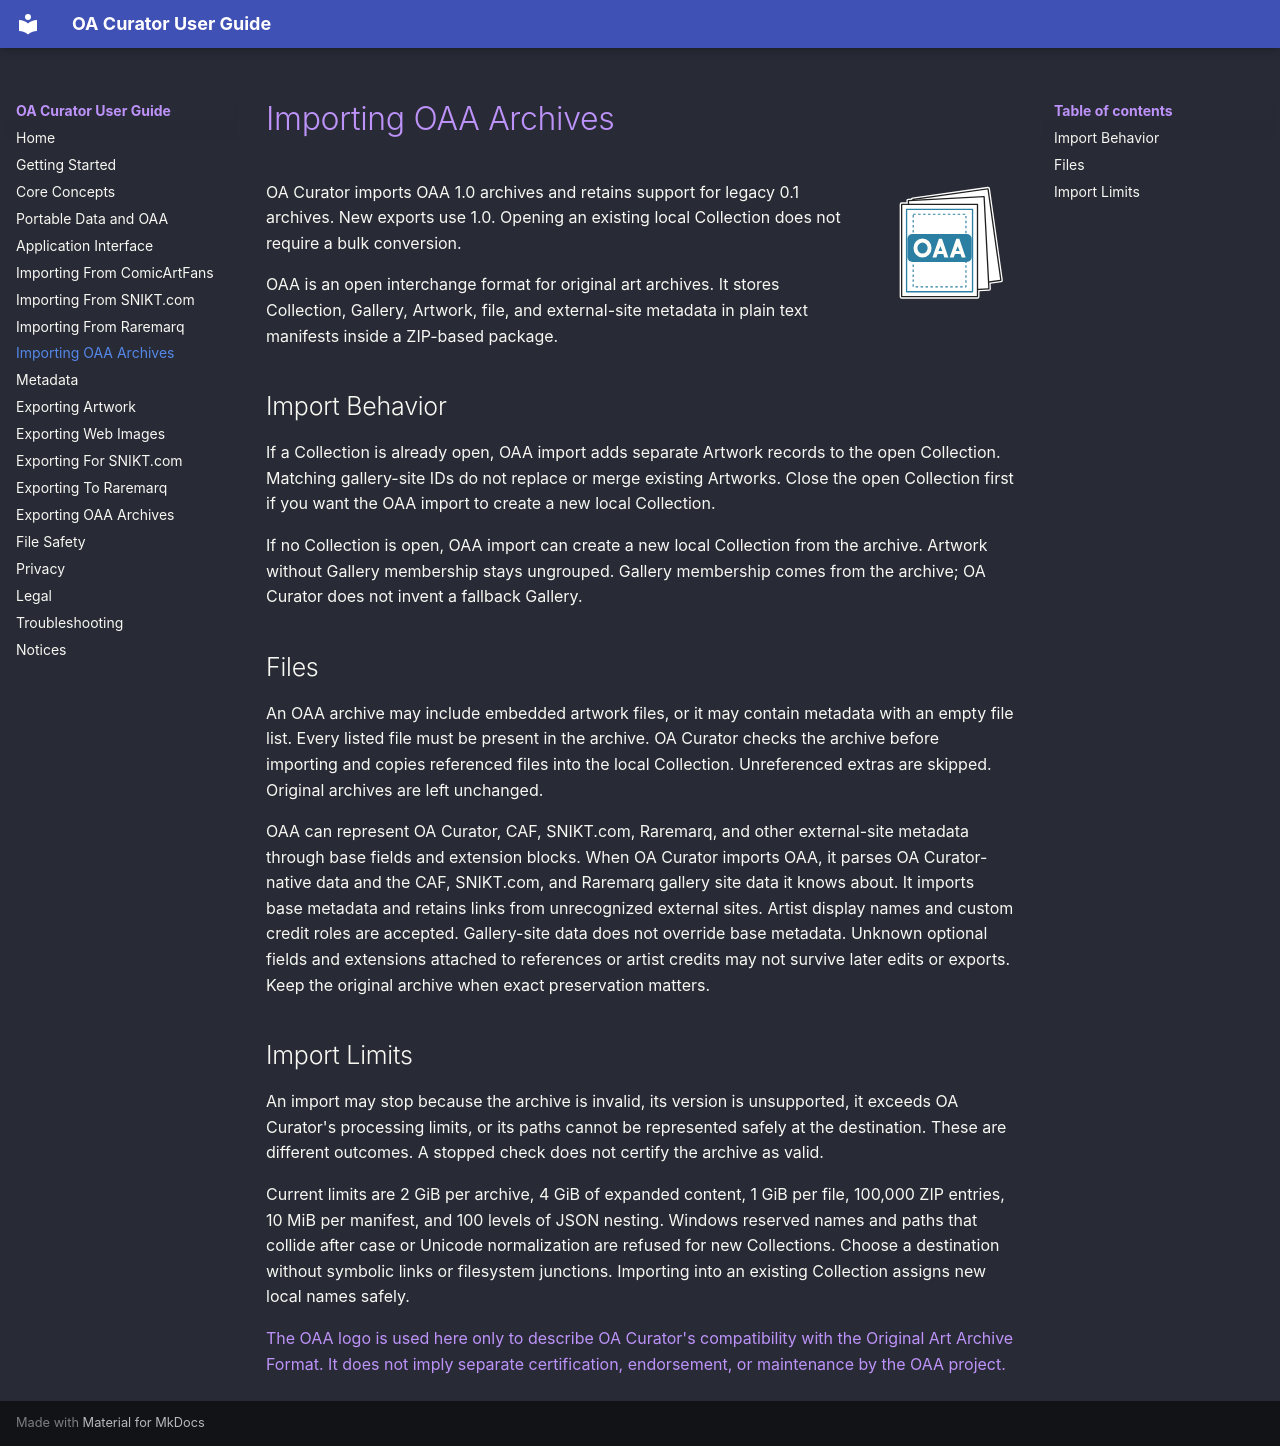

repository: Remgrandt/OACurator · page: importing-oaa.html · generator: mkdocs

# Importing OAA Archives

![Original Art Archive logo](assets/oaa-logo.svg){ .oaa-doc-logo }

OA Curator imports OAA 1.0 archives and retains support for legacy 0.1 archives. New exports use 1.0. Opening an existing local Collection does not require a bulk conversion.

OAA is an open interchange format for original art archives. It stores Collection, Gallery, Artwork, file, and external-site metadata in plain text manifests inside a ZIP-based package.

## Import Behavior

If a Collection is already open, OAA import adds separate Artwork records to the open Collection. Matching gallery-site IDs do not replace or merge existing Artworks. Close the open Collection first if you want the OAA import to create a new local Collection.

If no Collection is open, OAA import can create a new local Collection from the archive. Artwork without Gallery membership stays ungrouped. Gallery membership comes from the archive; OA Curator does not invent a fallback Gallery.

## Files

An OAA archive may include embedded artwork files, or it may contain metadata with an empty file list. Every listed file must be present in the archive. OA Curator checks the archive before importing and copies referenced files into the local Collection. Unreferenced extras are skipped. Original archives are left unchanged.

OAA can represent OA Curator, CAF, SNIKT.com, Raremarq, and other external-site metadata through base fields and extension blocks. When OA Curator imports OAA, it parses OA Curator-native data and the CAF, SNIKT.com, and Raremarq gallery site data it knows about. It imports base metadata and retains links from unrecognized external sites. Artist display names and custom credit roles are accepted. Gallery-site data does not override base metadata. Unknown optional fields and extensions attached to references or artist credits may not survive later edits or exports. Keep the original archive when exact preservation matters.

## Import Limits

An import may stop because the archive is invalid, its version is unsupported, it exceeds OA Curator's processing limits, or its paths cannot be represented safely at the destination. These are different outcomes. A stopped check does not certify the archive as valid.

Current limits are 2 GiB per archive, 4 GiB of expanded content, 1 GiB per file, 100,000 ZIP entries, 10 MiB per manifest, and 100 levels of JSON nesting. Windows reserved names and paths that collide after case or Unicode normalization are refused for new Collections. Choose a destination without symbolic links or filesystem junctions. Importing into an existing Collection assigns new local names safely.

<p class="oaa-mark-note">The OAA logo is used here only to describe OA Curator's compatibility with the Original Art Archive Format. It does not imply separate certification, endorsement, or maintenance by the OAA project.</p>
